Photos from the image-classification dataset "fp2" in the GitHub repository KeshavRathii/Tomato-leaf-disease-detection-using-ViT. Its 4 classes are: tomato brown spots, tomato blight leaf, tomato healthy, tomato leaf yellow virus.

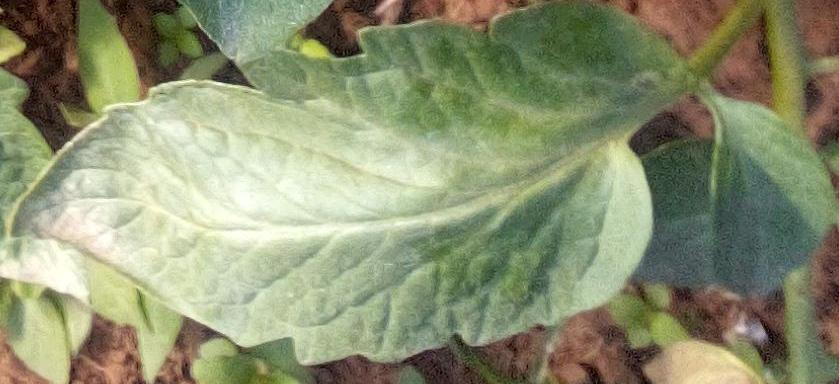
Label: tomato healthy

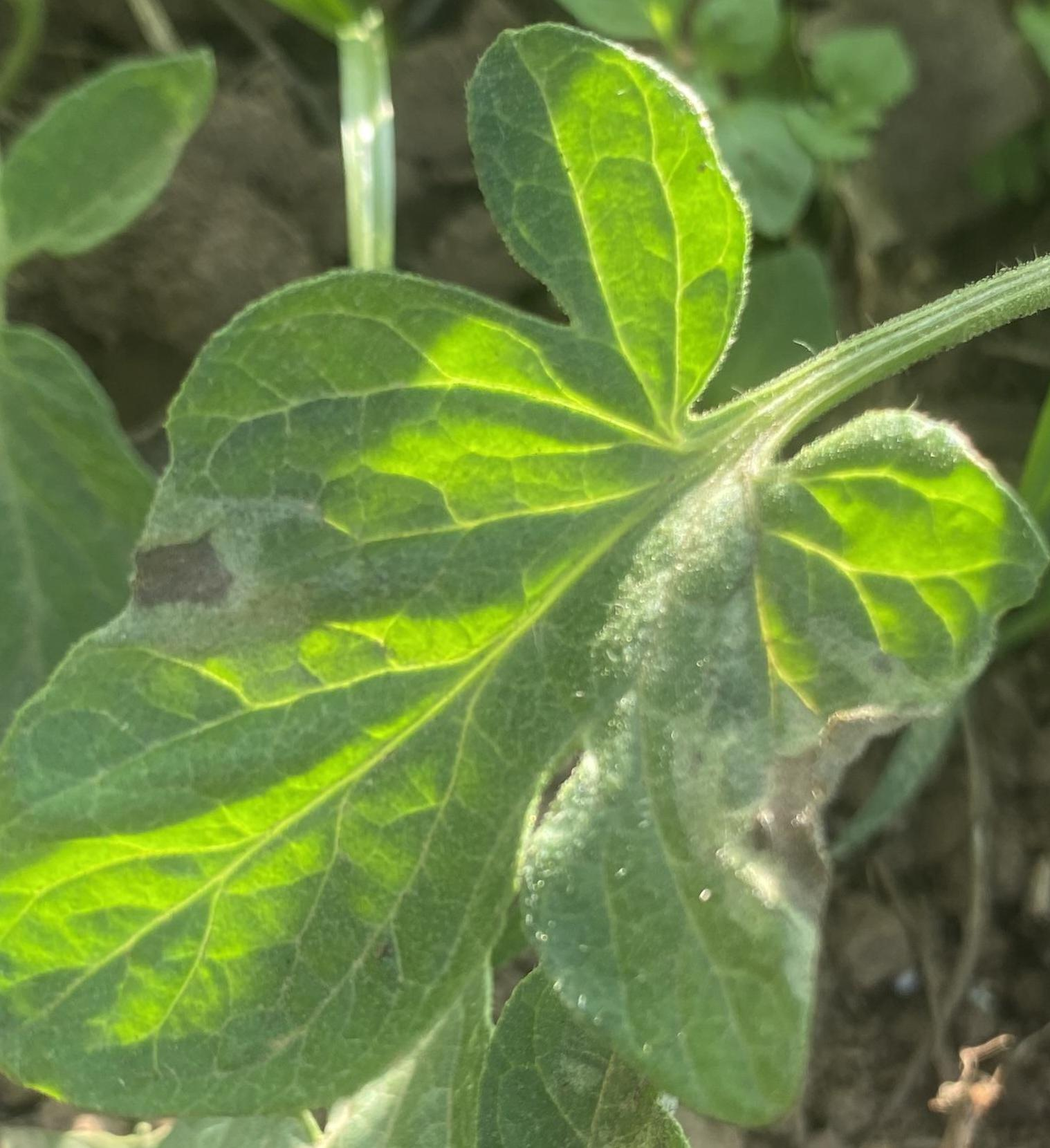
Label: tomato blight leaf

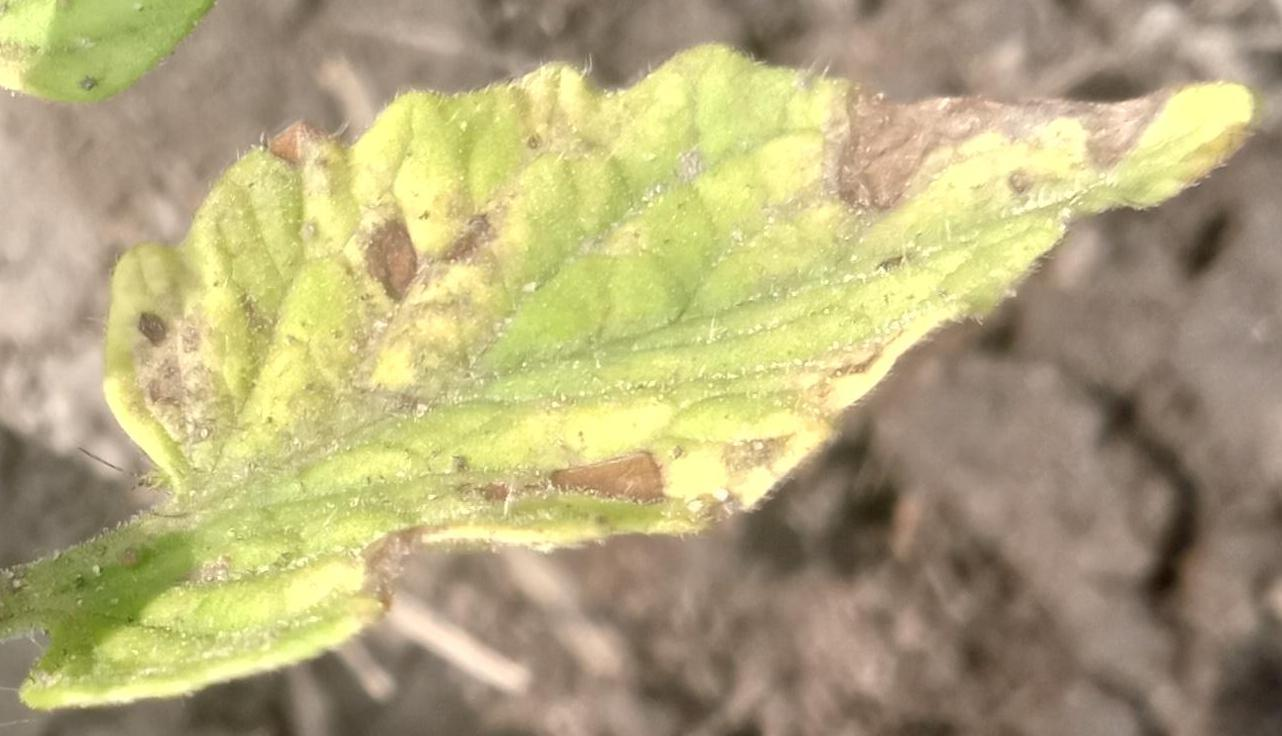
Label: tomato brown spots

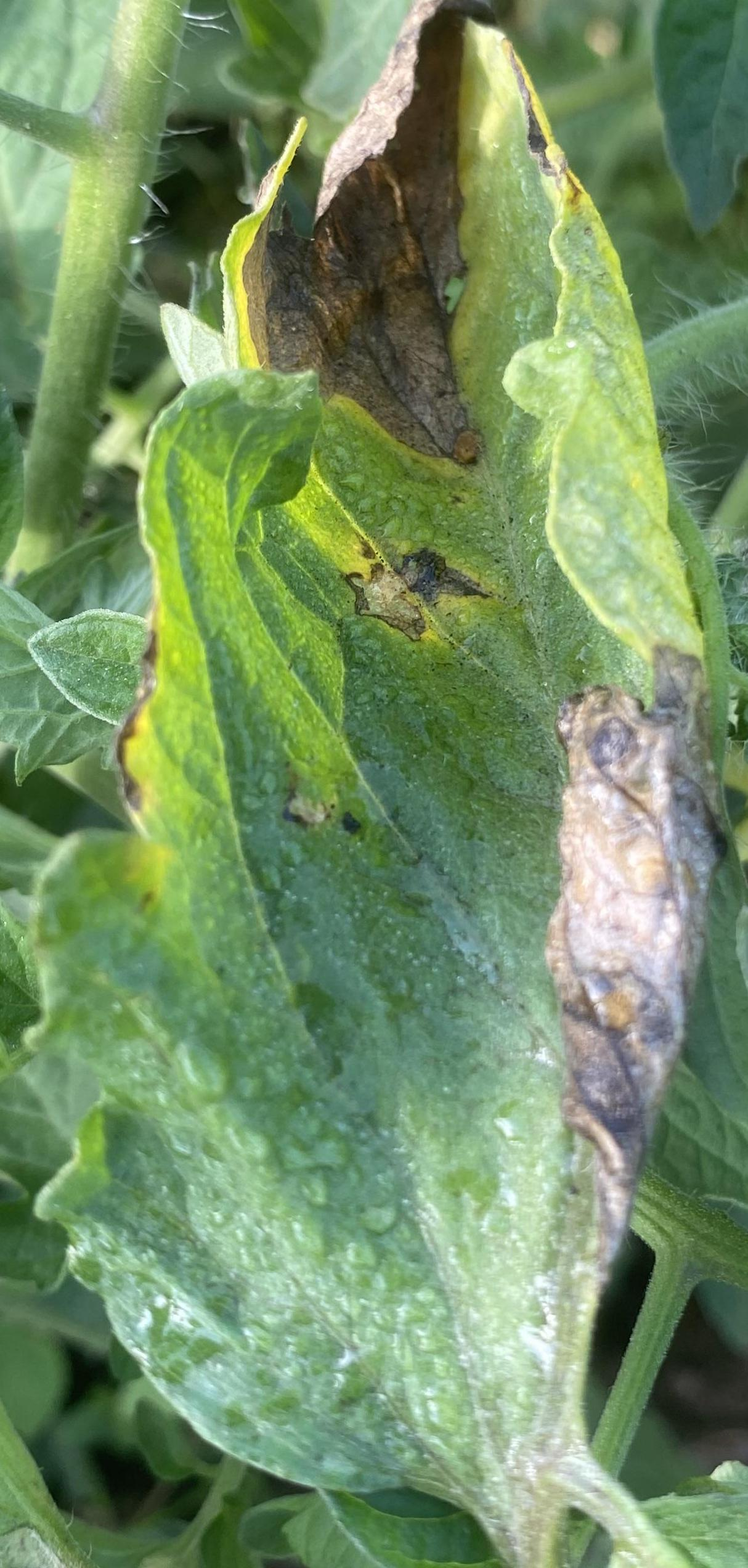
Label: tomato blight leaf

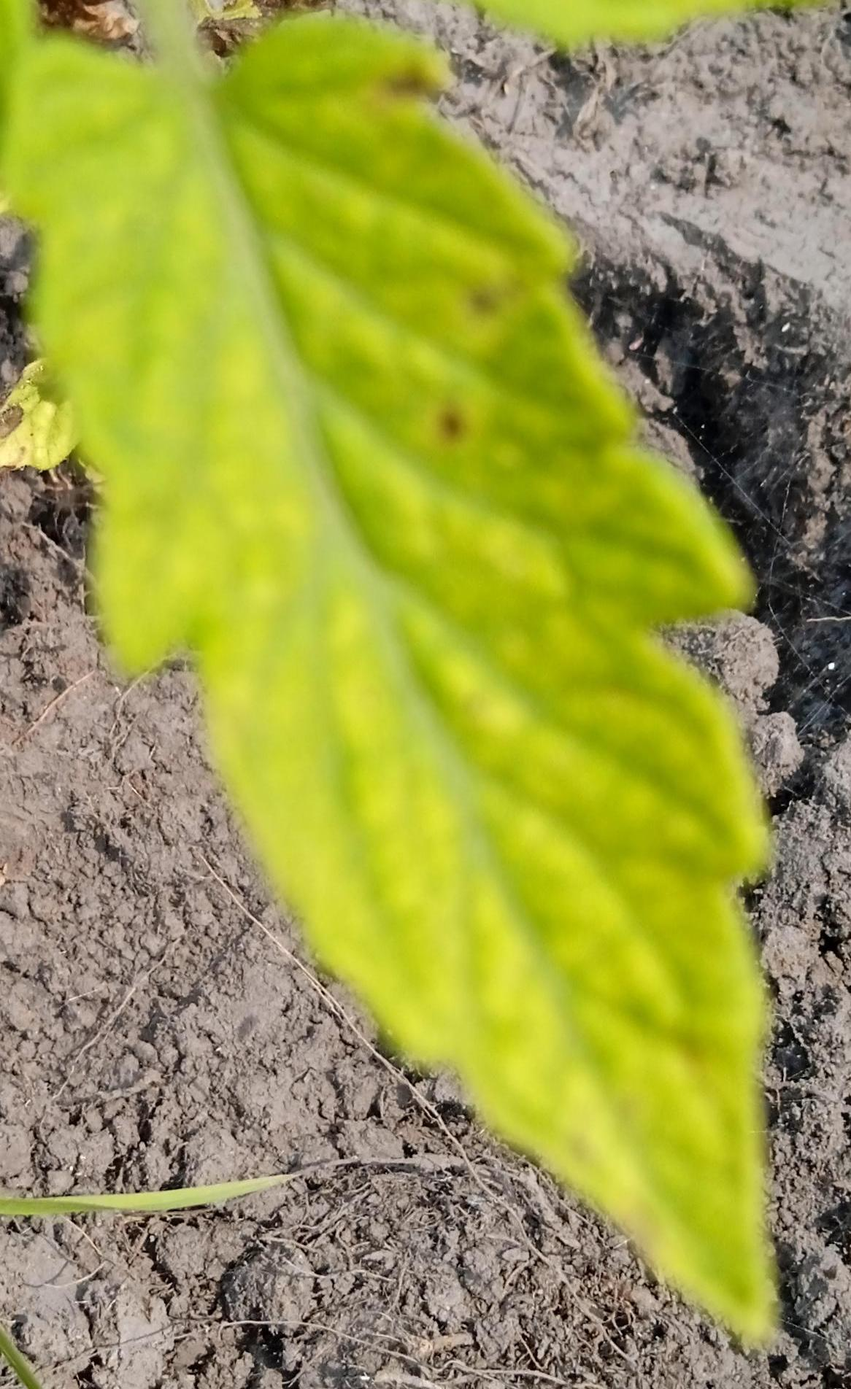
Label: tomato brown spots

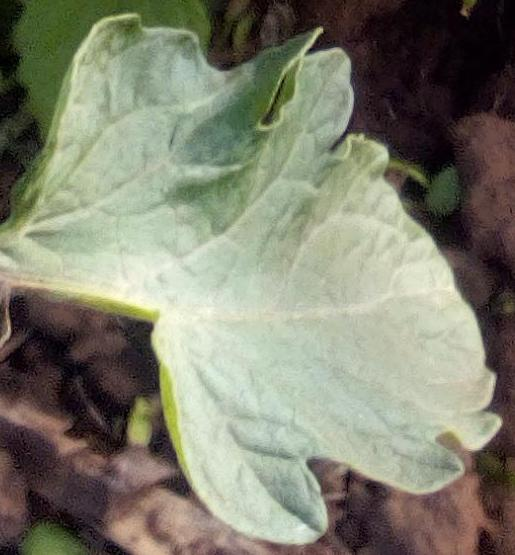
Label: tomato healthy
